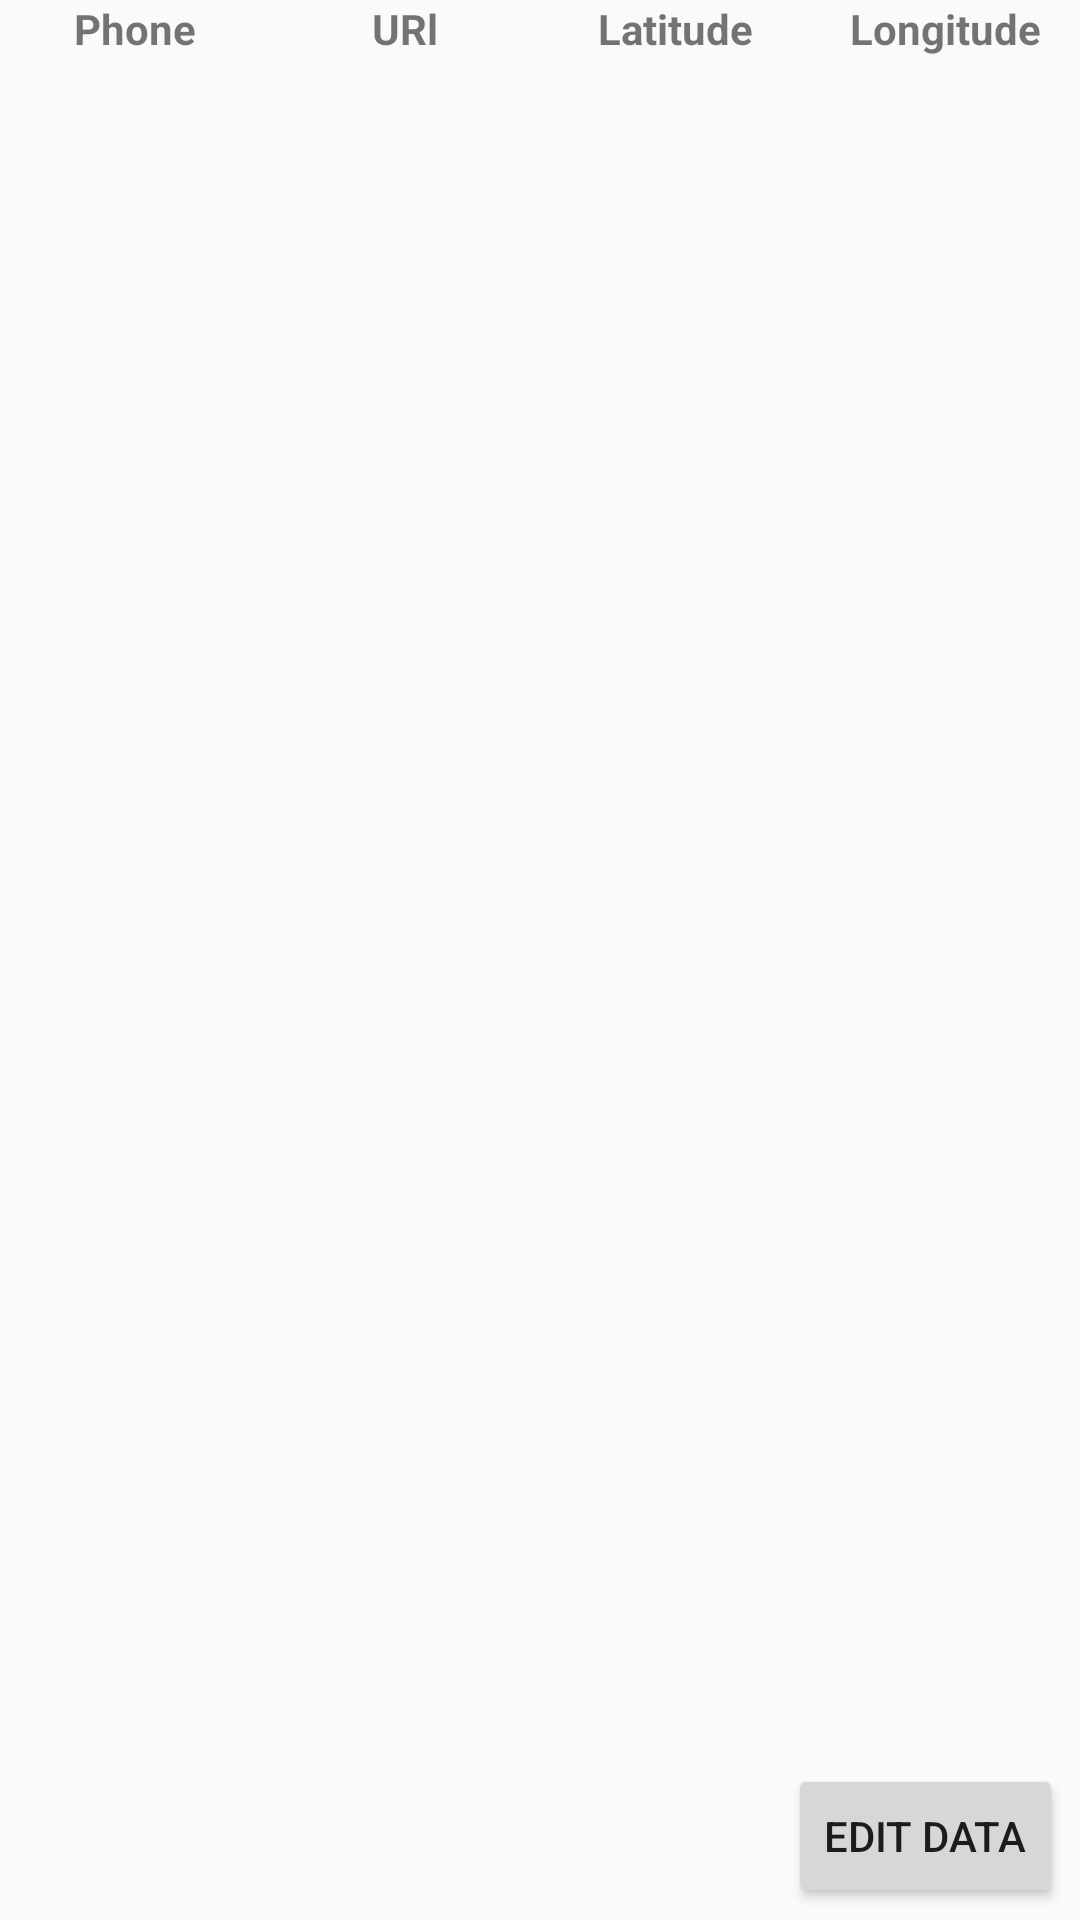

Here is an Android app screen rendered from its layout file. Give the layout XML and the strings, colors and styles it references.
<!-- AndroidManifest.xml: application theme AppTheme -->
<!-- res/layout/activity_view_edit_database.xml -->
<?xml version="1.0" encoding="utf-8"?>
<android.support.constraint.ConstraintLayout xmlns:android="http://schemas.android.com/apk/res/android"
    xmlns:app="http://schemas.android.com/apk/res-auto"
    xmlns:tools="http://schemas.android.com/tools"
    android:layout_width="match_parent"
    android:layout_height="match_parent"
    tools:context="com.the.example.amorageolocater.EditDatabase">
    <LinearLayout
        xmlns:android="http://schemas.android.com/apk/res/android"
        android:orientation="horizontal"
        android:layout_width="match_parent"
        android:layout_height="wrap_content">
        <TextView
            android:id="@+id/first_edit_title"
            android:layout_width="0dp"
            android:layout_height="wrap_content"
            android:layout_weight="0.25"
            android:textAlignment="center"
            android:text="@string/phone_number_title"
            android:textStyle="bold"/>
        <TextView
            android:id="@+id/second_edit_title"
            android:layout_width="0dp"
            android:layout_weight="0.25"
            android:layout_height="wrap_content"
            android:textAlignment="center"
            android:text="@string/url_title"
            android:textStyle="bold"/>
        <TextView
            android:id="@+id/third_edit_title"
            android:layout_width="0dp"
            android:layout_weight="0.25"
            android:layout_height="wrap_content"
            android:textAlignment="center"
            android:text="@string/latitude_title"
            android:textStyle="bold"/>
        <TextView
            android:id="@+id/fourth_edit_title"
            android:layout_width="0dp"
            android:layout_weight="0.25"
            android:layout_height="wrap_content"
            android:textAlignment="center"
            android:text="@string/longitude_title"
            android:textStyle="bold"/>
    </LinearLayout>
    <android.support.v7.widget.RecyclerView
        android:id="@+id/viewEditData_recyclerView_id"
        android:layout_width="0dp"
        android:layout_height="wrap_content"
        app:layout_constraintDimensionRatio="h,1:1"
        android:layout_marginRight="0dp"
        app:layout_constraintRight_toRightOf="parent"
        android:layout_marginLeft="0dp"
        app:layout_constraintLeft_toLeftOf="parent"
        app:layout_constraintBottom_toBottomOf="parent"
        android:layout_marginBottom="4dp"
        app:layout_constraintTop_toTopOf="parent"
        android:layout_marginTop="0dp" />
    <Button
        android:id="@+id/editData_Button_id"
        android:layout_width="wrap_content"
        android:layout_height="wrap_content"
        android:text="@string/editData_string"
        android:layout_marginRight="0dp"
        android:layout_marginEnd="0dp"
        app:layout_constraintRight_toRightOf="parent"
        android:layout_marginLeft="28dp"
        android:layout_marginStart="28dp"
        app:layout_constraintLeft_toLeftOf="parent"
        app:layout_constraintBottom_toBottomOf="parent"
        android:layout_marginBottom="4dp"
        app:layout_constraintHorizontal_bias="0.977" />

</android.support.constraint.ConstraintLayout>
<!-- resources referenced by this layout -->
<resources>
  <string name="editData_string">Edit Data</string>
  <string name="latitude_title">Latitude</string>
  <string name="longitude_title">Longitude</string>
  <string name="phone_number_title">Phone</string>
  <string name="url_title">URl</string>
  <style name="AppTheme" parent="Theme.AppCompat.Light.NoActionBar">
          
          <item name="colorPrimary">@color/colorPrimary</item>
          <item name="colorPrimaryDark">@color/colorPrimaryDark</item>
          <item name="colorAccent">@color/colorAccent</item>
      </style>
  <color name="colorPrimary">#2196F3</color>
  <color name="colorPrimaryDark">#1976D2</color>
  <color name="colorAccent">#BBDEFB</color>
</resources>
